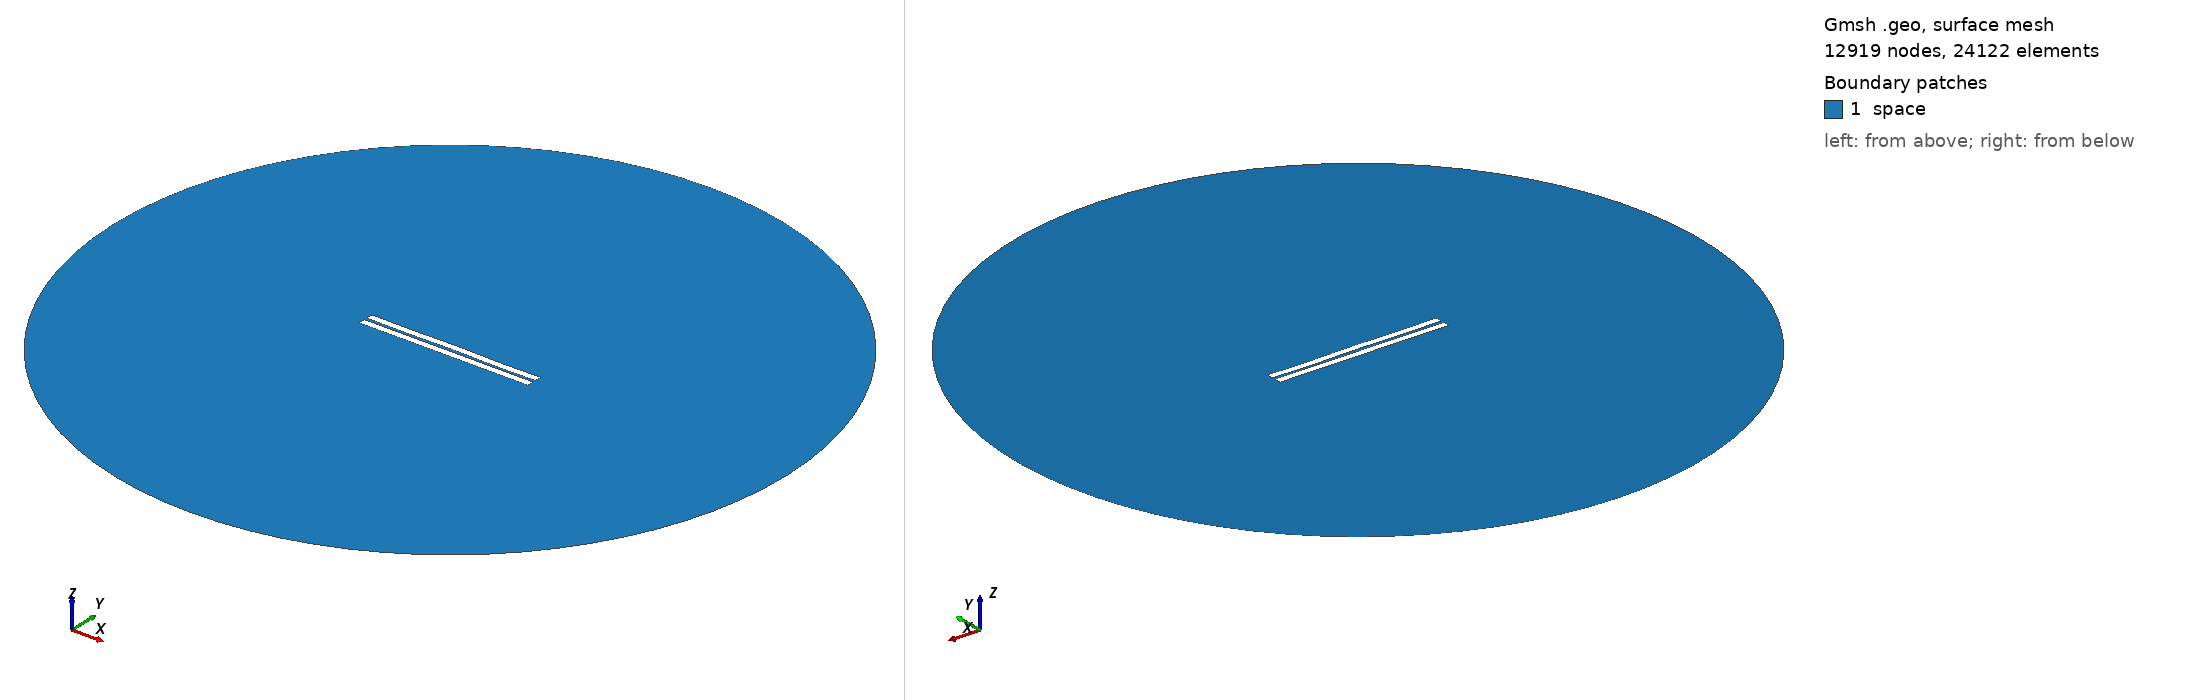

Gmsh geometry script, surface-meshed: 12919 nodes, 24122 surface elements. Boundary patches (legend numbers): 1 space. Left view from above one corner, right view from below the opposite corner. Legend entries are the model's physical surfaces. The drawing asked Gmsh for element sizes between 1% and 20% of the model's largest extent; the script's own settings can give other sizes.

=== 686.geo (drawn) ===
//---------------------------------------
// Geometry kernel
//---------------------------------------

SetFactory("OpenCASCADE");



//---------------------------------------
// Parameters of the geometry
//---------------------------------------

// Overetch of the upper plate
overetch = 0.0;

// Distance between the plates
distance = 1.75;

// Discretization over the x axis (for the deformation)
nx = 50; 

// Length of the plate
L = 100 - overetch; 

// Number of modes
n = 4; 

// 1st mode coefficient
coeff(1) = -0.15;
beta(1) = 0.596864 * 3.1415926535 / L;

// 2nd mode coefficient
coeff(2) = 0.0;
beta(2) = 1.49418 * 3.1415926535 / L;

// 3rd mode coefficient
coeff(3) = 0.0;
beta(3) = 2.50025 * 3.1415926535 / L;

// 4th mode coefficient
coeff(4) = -0.15;
beta(4) = 3.49999 * 3.1415926535 / L;



//---------------------------------------
// Upper plate (deformed rectangle)
//---------------------------------------

// Coordiantes of the upper plate
xmin = -50;
xmax = 50 - overetch;

// Height of the upper plate
yheight = 4 - 2 * overetch;

// Indexes of the points
UpperID[] = {};
LowerID[] = {};
LeftID[] = {};
RightID[] = {};

// Point index
p = 1;

// Horizontal edges
For i In {1:nx}
    x = xmin + (i-1)*(xmax - xmin)/(nx-1);

    y_bottom = distance / 2 + overetch;
    For j In {1:n}
        C = (Cosh(beta(j)*L) + Cos(beta(j)*L)) / (Sinh(beta(j)*L) + Sin(beta(j)*L));
        y_bottom  = y_bottom + coeff(j) * (Cosh(beta(j)*(x+50)) - Cos(beta(j)*(x+50)) - C * (Sinh(beta(j)*(x+50)) - Sin(beta(j)*(x+50))));
    EndFor

    y_top = y_bottom + yheight;

    Point(p) = {x, y_top, 0, 1.0};
    UpperID[i] = p;
    p = p + 1;

    Point(p) = {x, y_bottom, 0, 1.0};
    LowerID[i] = p;
    p = p + 1;
EndFor

// Create point lists
UpperPts[] = {}; LowerPts[] = {};
For i In {1:nx}
  UpperPts[] += {UpperID[i]};
  LowerPts[] += {LowerID[i]};
EndFor

// Build splines
Spline(1) = {UpperPts[]};
Spline(2) = {LowerPts[]};
Line(3) = {LowerPts[nx-1], UpperPts[nx-1]};
Line(4) = {LowerPts[0], UpperPts[0]};

// Build the plane surface
Curve Loop(1) = {2, 3, -1, -4};
Plane Surface(1) = {1};



//---------------------------------------
// Lower plate (rectangle)
//---------------------------------------

// Vertices
Point(1001) = {-50, -1, 0, 1.0};
Point(1002) = { 50, -1, 0, 1.0};
Point(1003) = { 50,  -5, 0, 1.0};
Point(1004) = {-50,  -5, 0, 1.0};

// Edges
Line(5) = {1001, 1002};
Line(6) = {1002, 1003};
Line(7) = {1003, 1004};
Line(8) = {1004, 1001};

// Plane surface
Line Loop(2) = {5, 6, 7, 8};
Plane Surface(2) = {2}; 



//---------------------------------------
// Outer (fictious) boundary
//---------------------------------------

// Points
Point(1005) = {0, 0, 0};       // Center
Point(1006) = {200, 0, 0};     // Start point
Point(1007) = {0, 200, 0};     // 90 degrees
Point(1008) = {-200, 0, 0};    // 180 degrees
Point(1009) = {0, -200, 0};    // 270 degrees

// Circle arcs (each needs start, center, end)
Circle(9) = {1006, 1005, 1007};
Circle(10) = {1007, 1005, 1008};
Circle(11) = {1008, 1005, 1009};
Circle(12) = {1009, 1005, 1006};

// Plane surface for the entire domain
Curve Loop(3) = {9, 10, 11, 12};
Surface(3) = {3};

// Subtract the plates from the whole domain to obtain the actual domain where we want to solve the equations
BooleanDifference{ Surface{3}; Delete; }{ Surface{1}; Surface{2}; Delete; }




//---------------------------------------
// Transfinite Lines/Curves
//---------------------------------------

// Set the number of points on the boundaries
r = 7;

// Plates
Transfinite Curve {1, 2} = 50*r Using Progression 1;
Transfinite Curve {3, 4} = 2*r Using Progression 1;
Transfinite Line {5, 7} = 50*r Using Progression 1;
Transfinite Line {6, 8} = 2*r Using Progression 1;

// Outer boundary
Transfinite Line {9, 10, 11, 12} = 20 Using Progression 1;



//---------------------------------------
// Physical groups
//---------------------------------------                

// Physical curves (boundaries)
Physical Line("force_segment", 10) = {2};
Physical Line("upper_plate", 11) = {1, 3, 4};
Physical Line("lower_plate", 12) = {5, 6, 7, 8};
Physical Line("boundary", 20) = {9, 10, 11, 12};

// Physical Surfaces
Physical Surface("space", 30) = {3};



//---------------------------------------
// 6. Generate the Mesh
//---------------------------------------

// 2D mesh generation
Mesh 2;
